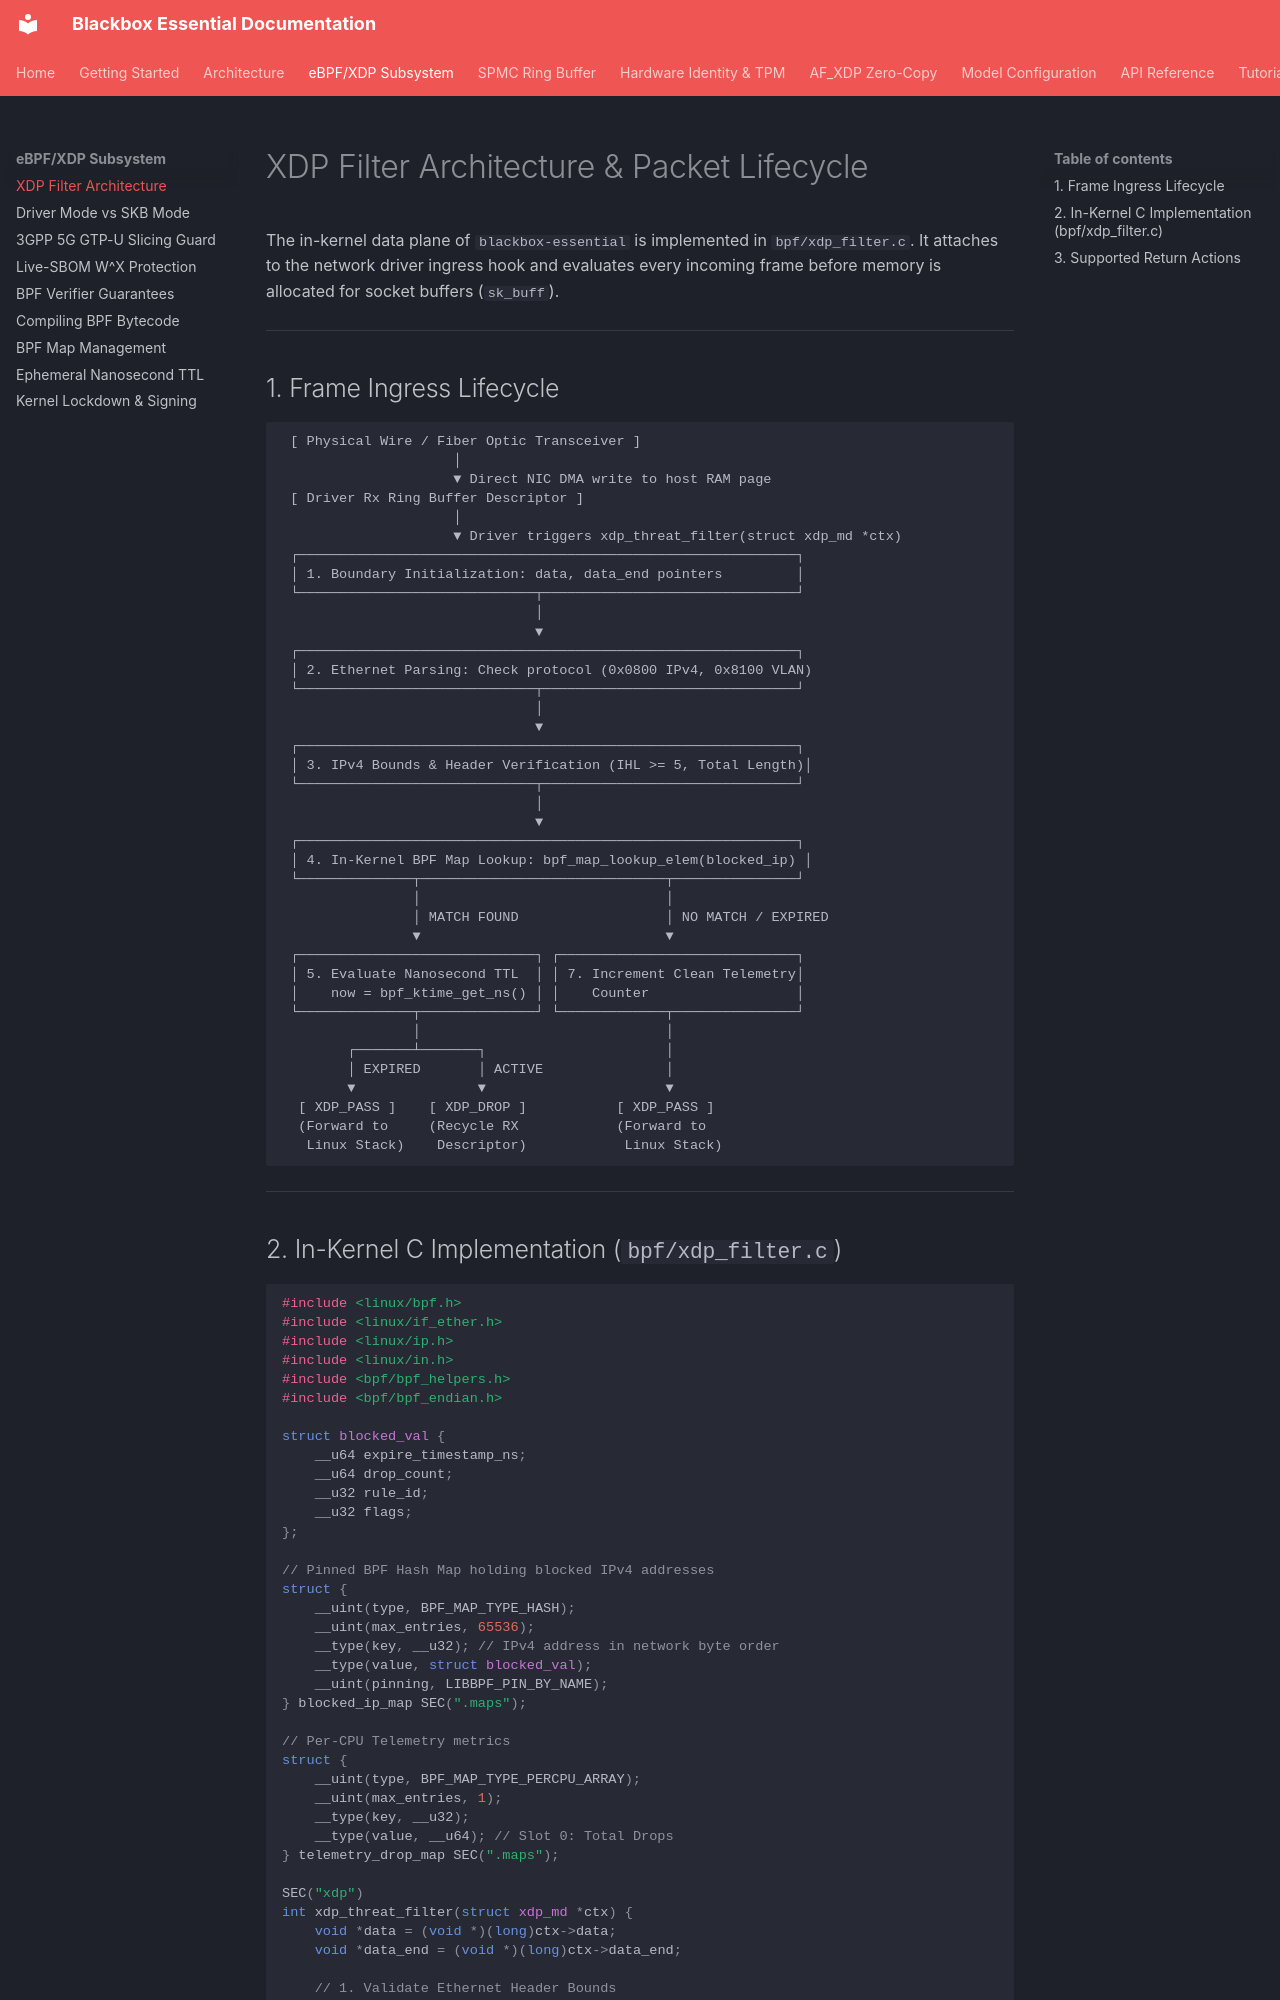

repository: kamisaberi/blackbox-essential · page: ebpf-xdp-subsystem/xdp-filter-architecture/index.html · generator: mkdocs

# XDP Filter Architecture & Packet Lifecycle

The in-kernel data plane of `blackbox-essential` is implemented in `bpf/xdp_filter.c`. It attaches to the network driver ingress hook and evaluates every incoming frame before memory is allocated for socket buffers (`sk_buff`).

---

## 1. Frame Ingress Lifecycle

```text
 [ Physical Wire / Fiber Optic Transceiver ]
                     │
                     ▼ Direct NIC DMA write to host RAM page
 [ Driver Rx Ring Buffer Descriptor ]
                     │
                     ▼ Driver triggers xdp_threat_filter(struct xdp_md *ctx)
 ┌─────────────────────────────────────────────────────────────┐
 │ 1. Boundary Initialization: data, data_end pointers         │
 └─────────────────────────────┬───────────────────────────────┘
                               │
                               ▼
 ┌─────────────────────────────────────────────────────────────┐
 │ 2. Ethernet Parsing: Check protocol (0x0800 IPv4, 0x8100 VLAN)
 └─────────────────────────────┬───────────────────────────────┘
                               │
                               ▼
 ┌─────────────────────────────────────────────────────────────┐
 │ 3. IPv4 Bounds & Header Verification (IHL >= 5, Total Length)│
 └─────────────────────────────┬───────────────────────────────┘
                               │
                               ▼
 ┌─────────────────────────────────────────────────────────────┐
 │ 4. In-Kernel BPF Map Lookup: bpf_map_lookup_elem(blocked_ip) │
 └──────────────┬──────────────────────────────┬───────────────┘
                │                              │
                │ MATCH FOUND                  │ NO MATCH / EXPIRED
                ▼                              ▼
 ┌─────────────────────────────┐ ┌─────────────────────────────┐
 │ 5. Evaluate Nanosecond TTL  │ │ 7. Increment Clean Telemetry│
 │    now = bpf_ktime_get_ns() │ │    Counter                  │
 └──────────────┬──────────────┘ └─────────────┬───────────────┘
                │                              │
        ┌───────┴───────┐                      │
        │ EXPIRED       │ ACTIVE               │
        ▼               ▼                      ▼
  [ XDP_PASS ]    [ XDP_DROP ]           [ XDP_PASS ]
  (Forward to     (Recycle RX            (Forward to
   Linux Stack)    Descriptor)            Linux Stack)
```

---
